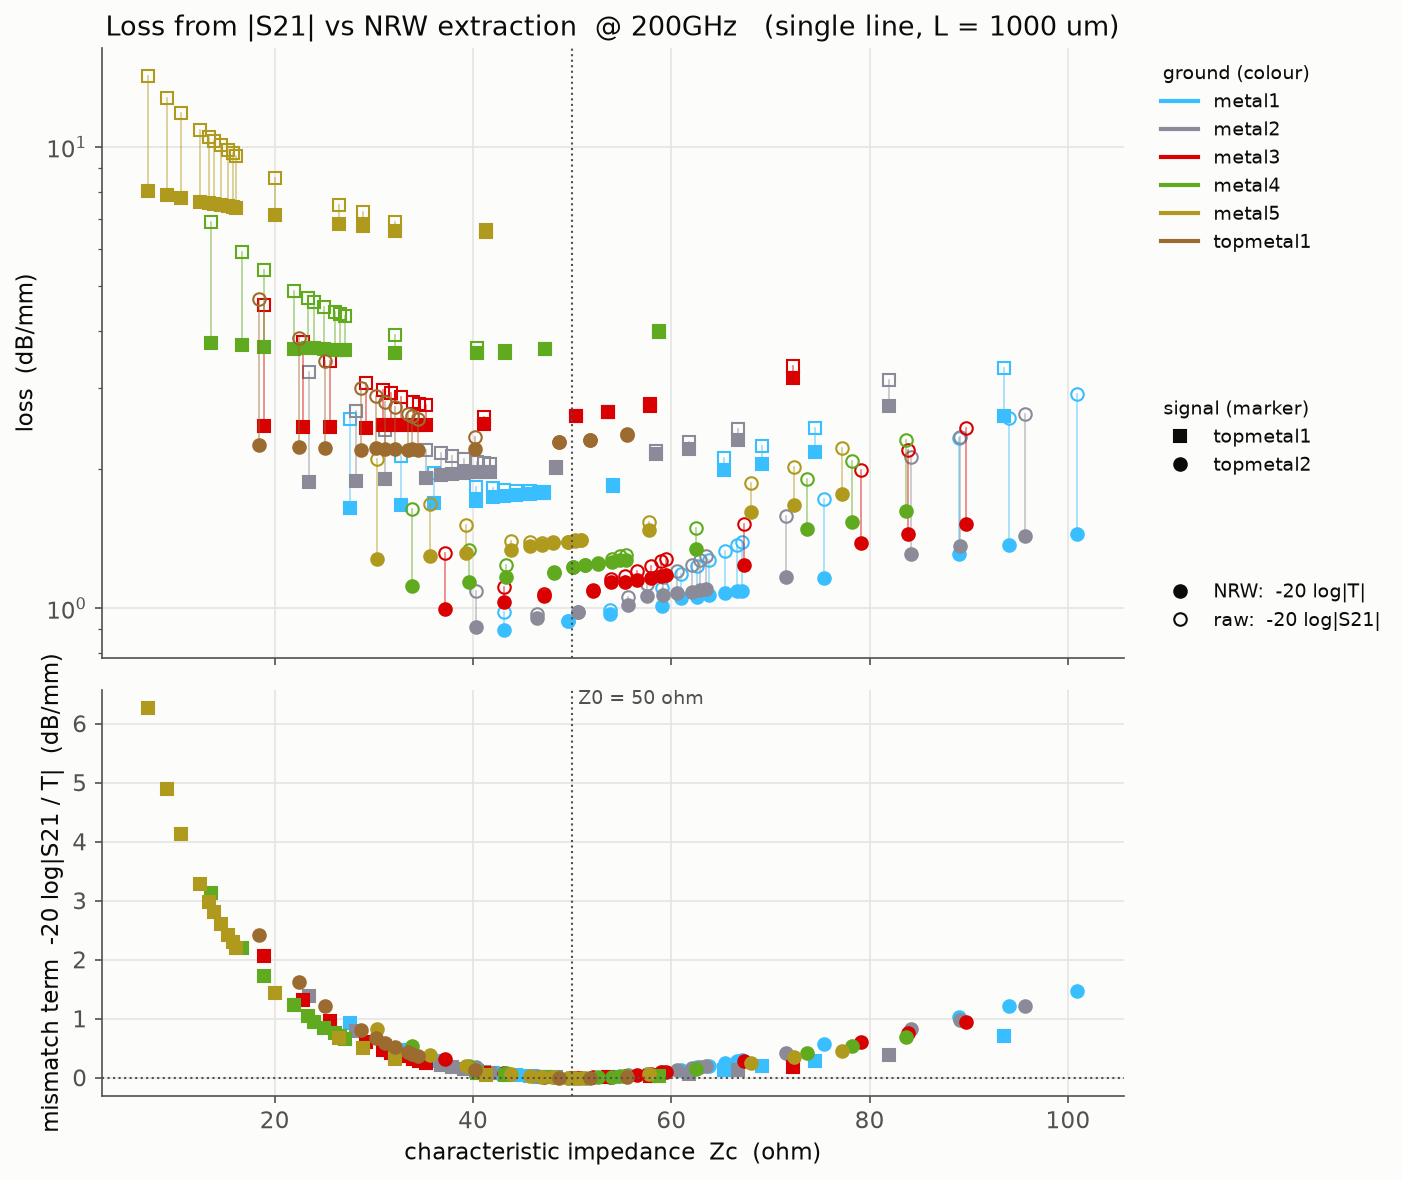

Data behind this chart, as committed beside it:
signal, ground, width_um, Zc, loss_s21, loss_nrw
topmetal1, metal1, 1.0, 93.5, 3.319, 2.616
topmetal1, metal1, 2.0, 74.44, 2.466, 2.184
topmetal1, metal1, 2.5, 69.19, 2.25, 2.058
topmetal1, metal1, 3.0, 65.26, 2.118, 1.992
topmetal1, metal1, 5.0, 54.07, 1.848, 1.841
topmetal1, metal1, 7.0, 47.19, 1.789, 1.779
topmetal1, metal1, 7.2, 46.62, 1.79, 1.776
topmetal1, metal1, 7.5, 45.72, 1.795, 1.772
topmetal1, metal1, 8.0, 44.36, 1.8, 1.761
topmetal1, metal1, 8.5, 43.13, 1.807, 1.749
topmetal1, metal1, 9.0, 42.02, 1.82, 1.74
topmetal1, metal1, 10.0, 40.34, 1.83, 1.709
topmetal1, metal1, 12.5, 36.11, 1.968, 1.692
topmetal1, metal1, 15.0, 32.71, 2.144, 1.672
topmetal1, metal1, 20.0, 27.63, 2.579, 1.652
topmetal2, metal1, 2.0, 100.9, 2.915, 1.452
topmetal2, metal1, 2.5, 94.06, 2.591, 1.375
topmetal2, metal1, 3.0, 89.05, 2.346, 1.311
topmetal2, metal1, 5.0, 75.42, 1.727, 1.163
topmetal2, metal1, 7.0, 67.16, 1.393, 1.092
topmetal2, metal1, 7.2, 66.63, 1.374, 1.088
topmetal2, metal1, 7.5, 65.4, 1.329, 1.079
topmetal2, metal1, 8.0, 63.76, 1.276, 1.07
topmetal2, metal1, 8.5, 62.6, 1.235, 1.058
topmetal2, metal1, 9.0, 60.94, 1.188, 1.05
topmetal2, metal1, 10.0, 59.02, 1.107, 1.01
topmetal2, metal1, 12.5, 53.78, 0.9905, 0.9726
topmetal2, metal1, 15.0, 49.58, 0.9402, 0.9402
topmetal2, metal1, 20.0, 43.11, 0.9816, 0.8973
topmetal1, metal2, 1.0, 81.91, 3.129, 2.746
topmetal1, metal2, 2.0, 66.7, 2.447, 2.315
topmetal1, metal2, 2.5, 61.8, 2.29, 2.22
topmetal1, metal2, 3.0, 58.43, 2.191, 2.157
topmetal1, metal2, 5.0, 48.4, 2.023, 2.02
topmetal1, metal2, 7.0, 41.72, 2.058, 1.98
topmetal1, metal2, 7.2, 41.06, 2.067, 1.975
topmetal1, metal2, 7.5, 40.39, 2.079, 1.971
topmetal1, metal2, 8.0, 39.08, 2.103, 1.96
topmetal1, metal2, 8.5, 37.88, 2.137, 1.957
topmetal1, metal2, 9.0, 36.77, 2.168, 1.948
topmetal1, metal2, 10.0, 35.27, 2.207, 1.919
topmetal1, metal2, 12.5, 31.17, 2.435, 1.905
topmetal1, metal2, 15.0, 28.15, 2.684, 1.891
topmetal1, metal2, 20.0, 23.5, 3.26, 1.88
topmetal2, metal2, 2.0, 95.68, 2.643, 1.433
topmetal2, metal2, 2.5, 89.07, 2.35, 1.365
topmetal2, metal2, 3.0, 84.14, 2.128, 1.309
topmetal2, metal2, 5.0, 71.55, 1.588, 1.167
topmetal2, metal2, 7.0, 63.52, 1.296, 1.102
topmetal2, metal2, 7.2, 62.92, 1.276, 1.096
topmetal2, metal2, 7.5, 62.04, 1.243, 1.085
topmetal2, metal2, 8.0, 60.58, 1.206, 1.081
topmetal2, metal2, 8.5, 59.14, 1.167, 1.071
topmetal2, metal2, 9.0, 57.56, 1.128, 1.061
topmetal2, metal2, 10.0, 55.67, 1.058, 1.019
topmetal2, metal2, 12.5, 50.59, 0.9826, 0.9829
topmetal2, metal2, 15.0, 46.47, 0.9730, 0.9523
topmetal2, metal2, 20.0, 40.25, 1.088, 0.9110
topmetal1, metal3, 1.0, 72.23, 3.351, 3.164
topmetal1, metal3, 2.0, 57.82, 2.768, 2.743
... 99 more rows
